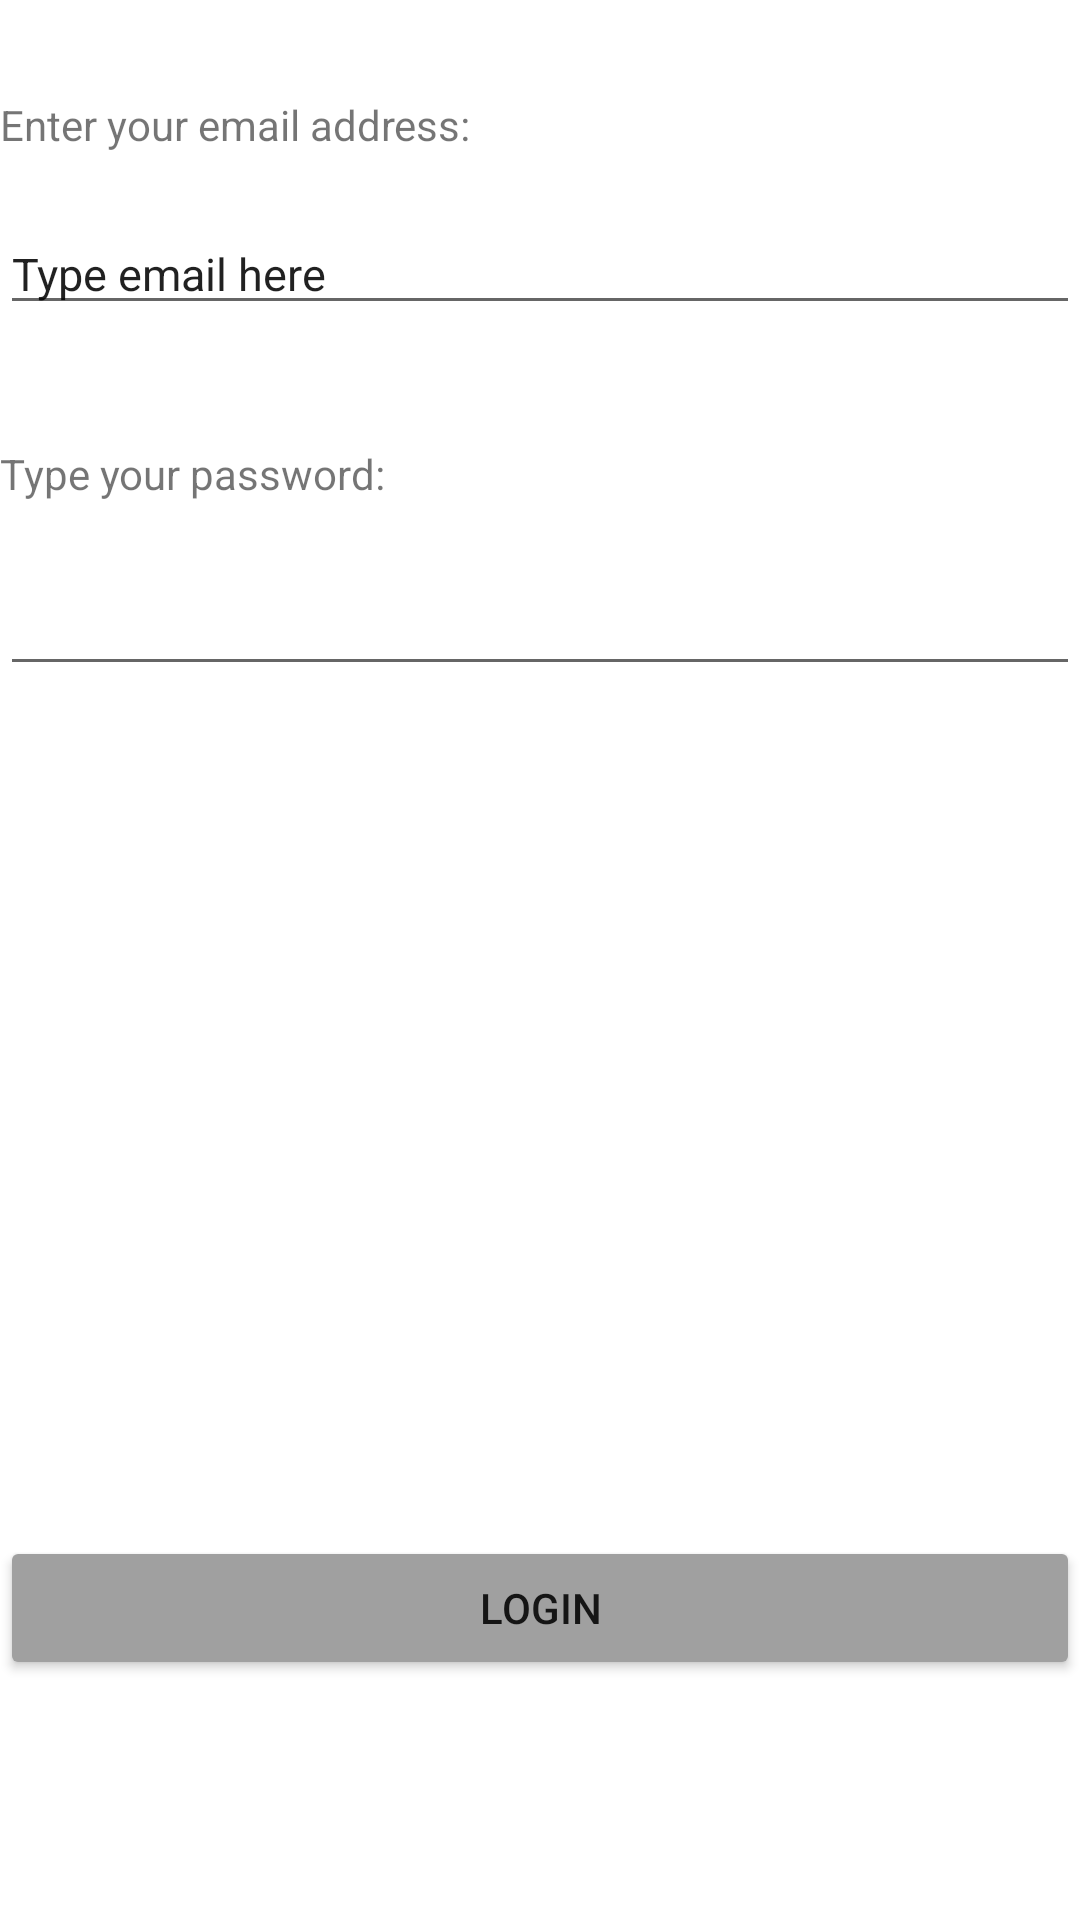

Produce the Android XML layout that renders to this screen, including the resource entries it uses.
<!-- AndroidManifest.xml: application theme Theme.Maha_Lab4 -->
<!-- res/layout/activity_main.xml -->
<?xml version="1.0" encoding="utf-8"?>
<androidx.constraintlayout.widget.ConstraintLayout xmlns:android="http://schemas.android.com/apk/res/android"
    xmlns:app="http://schemas.android.com/apk/res-auto"
    xmlns:tools="http://schemas.android.com/tools"
    android:layout_width="match_parent"
    android:layout_height="match_parent"
    tools:context=".MainActivity">


    <TextView
        android:id="@+id/textView"
        android:layout_width="match_parent"
        android:layout_height="wrap_content"
        android:layout_marginTop="32dp"
        android:text="Enter your email address:"
        app:layout_constraintEnd_toEndOf="parent"
        app:layout_constraintHorizontal_bias="0.0"
        app:layout_constraintStart_toStartOf="parent"
        app:layout_constraintTop_toTopOf="parent" />

    <EditText
        android:id="@+id/et_email"
        android:layout_width="match_parent"
        android:layout_height="wrap_content"
        android:layout_marginTop="20dp"
        android:inputType="textEmailAddress"
        android:text="Type email here"
        android:textSize="15sp"
        app:layout_constraintEnd_toEndOf="parent"
        app:layout_constraintHorizontal_bias="1.0"
        app:layout_constraintStart_toStartOf="parent"
        app:layout_constraintTop_toBottomOf="@+id/textView" />

    <TextView
        android:id="@+id/tv_password"
        android:layout_width="match_parent"
        android:layout_height="wrap_content"
        android:layout_marginTop="40dp"
        android:text="Type your password:"
        app:layout_constraintEnd_toEndOf="parent"
        app:layout_constraintHorizontal_bias="1.0"
        app:layout_constraintStart_toStartOf="parent"
        app:layout_constraintTop_toBottomOf="@+id/et_email" />

    <EditText
        android:id="@+id/et_Password"
        android:layout_width="match_parent"
        android:layout_height="wrap_content"
        android:layout_marginTop="20dp"
        android:inputType="textPassword"
        app:layout_constraintEnd_toEndOf="parent"
        app:layout_constraintHorizontal_bias="1.0"
        app:layout_constraintStart_toStartOf="parent"
        app:layout_constraintTop_toBottomOf="@+id/tv_password" />

    <Button
        android:id="@+id/login_button"
        android:layout_width="match_parent"
        android:layout_height="wrap_content"
        android:layout_marginBottom="80dp"
        android:backgroundTint="@color/colorOffWhite"

        android:text="LogIN"
        android:textAlignment="center"
        app:layout_constraintBottom_toBottomOf="parent"
        app:layout_constraintEnd_toEndOf="parent"
        app:layout_constraintHorizontal_bias="0.0"
        app:layout_constraintStart_toStartOf="parent" />


</androidx.constraintlayout.widget.ConstraintLayout>
<!-- resources referenced by this layout -->
<resources>
  <color name="colorOffWhite">#a0a0a0</color>
  <style name="Theme.Maha_Lab4" parent="Theme.MaterialComponents.DayNight.DarkActionBar">
          
          <item name="colorPrimary">@color/purple_500</item>
          <item name="colorPrimaryVariant">@color/purple_700</item>
          <item name="colorOnPrimary">@color/white</item>
          
          <item name="colorSecondary">@color/teal_200</item>
          <item name="colorSecondaryVariant">@color/teal_700</item>
          <item name="colorOnSecondary">@color/black</item>
          
          <item name="android:statusBarColor">?attr/colorPrimaryVariant</item>
          
      </style>
  <color name="purple_500">#FF6200EE</color>
  <color name="purple_700">#FF3700B3</color>
  <color name="white">#FFFFFFFF</color>
  <color name="teal_200">#FF03DAC5</color>
  <color name="teal_700">#FF018786</color>
  <color name="black">#FF000000</color>
</resources>
